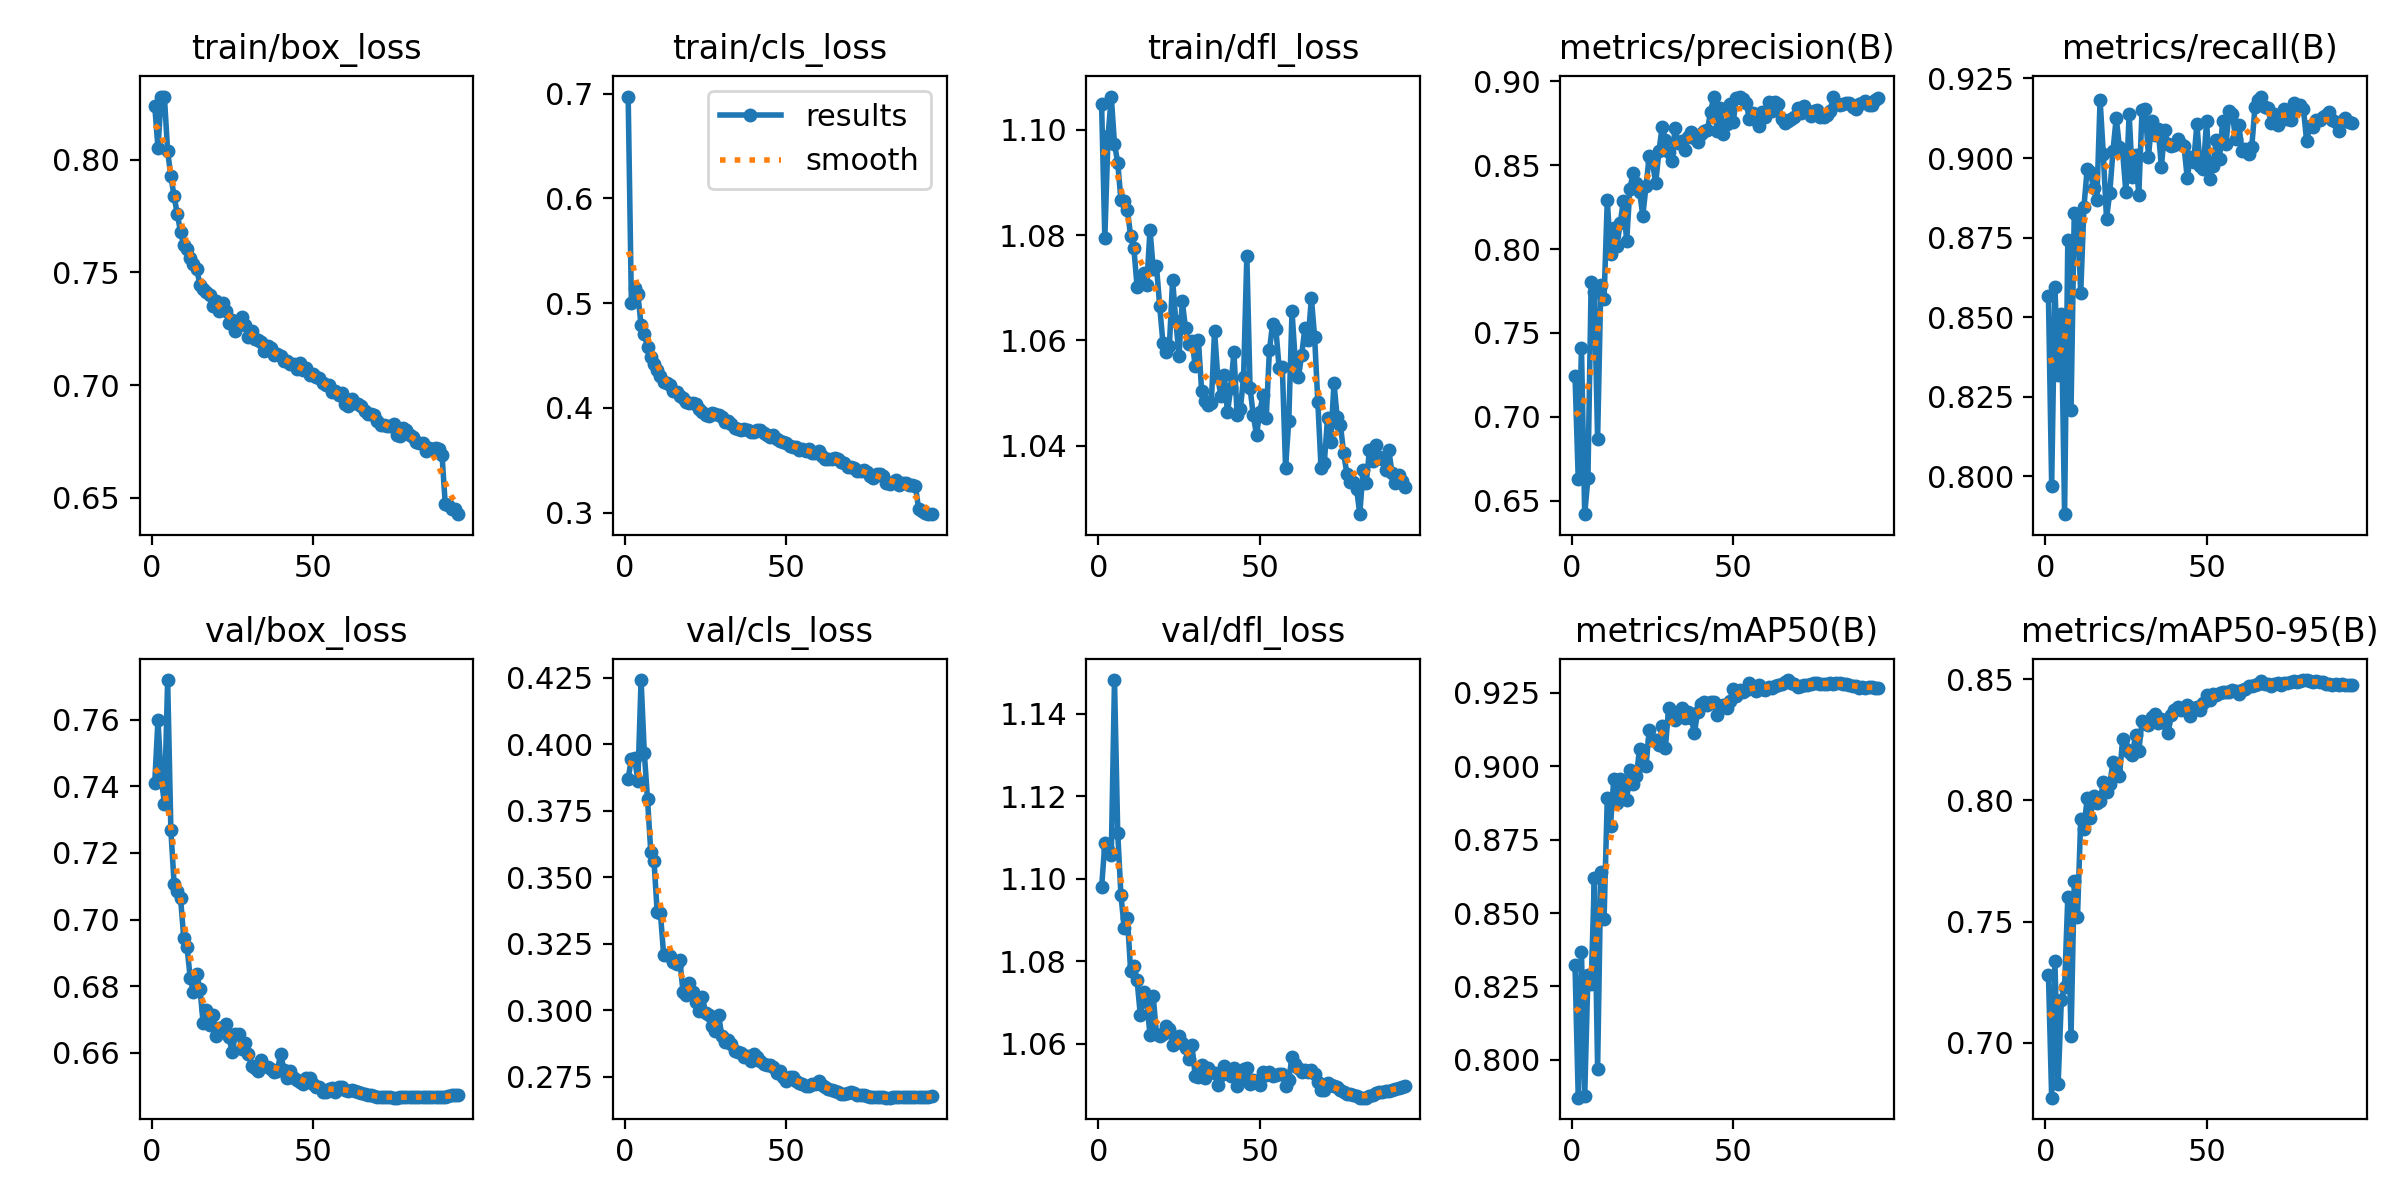

The file beside this chart, header and first rows:
epoch, time, train/box_loss, train/cls_loss, train/dfl_loss, metrics/precision(B), metrics/recall(B), metrics/mAP50(B), metrics/mAP50-95(B), val/box_loss, val/cls_loss, val/dfl_loss, lr/pg0, lr/pg1, lr/pg2
1, 8205, 0.8239, 0.6973, 1.105, 0.7246, 0.8566, 0.8322, 0.728, 0.741, 0.387, 1.098, 0.003328, 0.003328, 0.003328
2, 8789, 0.8051, 0.5001, 1.079, 0.663, 0.7971, 0.7871, 0.6772, 0.76, 0.3946, 1.109, 0.00666, 0.00666, 0.00666
3, 9371, 0.8279, 0.5141, 1.099, 0.7411, 0.8596, 0.8367, 0.7336, 0.7423, 0.3947, 1.107, 0.009985, 0.009985, 0.009985
4, 9950, 0.8277, 0.5089, 1.106, 0.642, 0.8318, 0.7877, 0.6829, 0.7348, 0.3861, 1.106, 0.009978, 0.009978, 0.009978
5, 10529, 0.8036, 0.4789, 1.097, 0.6633, 0.8511, 0.8289, 0.7176, 0.7719, 0.4241, 1.148, 0.009961, 0.009961, 0.009961
6, 11107, 0.7927, 0.4707, 1.094, 0.7804, 0.7882, 0.8257, 0.7231, 0.7268, 0.3967, 1.111, 0.009938, 0.009938, 0.009938
7, 11684, 0.7836, 0.4579, 1.087, 0.7742, 0.8741, 0.8619, 0.76, 0.7108, 0.3793, 1.096, 0.009911, 0.009911, 0.009911
8, 12262, 0.7758, 0.4484, 1.086, 0.6868, 0.8209, 0.797, 0.7026, 0.7086, 0.3596, 1.088, 0.00988, 0.00988, 0.00988
9, 12838, 0.7678, 0.4415, 1.085, 0.7785, 0.8827, 0.8639, 0.7666, 0.7065, 0.3562, 1.091, 0.009843, 0.009843, 0.009843
10, 13418, 0.7621, 0.4365, 1.08, 0.7703, 0.8822, 0.848, 0.7519, 0.6944, 0.3367, 1.078, 0.009801, 0.009801, 0.009801
11, 13993, 0.7604, 0.4306, 1.078, 0.8294, 0.8578, 0.8893, 0.7922, 0.6918, 0.3364, 1.079, 0.009755, 0.009755, 0.009755
12, 14571, 0.7562, 0.4245, 1.07, 0.7973, 0.8846, 0.8798, 0.7883, 0.6824, 0.3206, 1.075, 0.009704, 0.009704, 0.009704
13, 15149, 0.7537, 0.4237, 1.071, 0.8123, 0.8967, 0.8956, 0.8011, 0.6783, 0.3208, 1.067, 0.009649, 0.009649, 0.009649
14, 15728, 0.7514, 0.4218, 1.073, 0.8019, 0.8956, 0.8873, 0.7929, 0.6835, 0.3205, 1.073, 0.009589, 0.009589, 0.009589
15, 16303, 0.7446, 0.4165, 1.07, 0.8155, 0.8905, 0.8958, 0.802, 0.6793, 0.318, 1.07, 0.009524, 0.009524, 0.009524
16, 16884, 0.7425, 0.4157, 1.081, 0.8289, 0.8868, 0.8919, 0.7991, 0.6689, 0.3173, 1.062, 0.009455, 0.009455, 0.009455
17, 17461, 0.7414, 0.4116, 1.074, 0.8047, 0.9184, 0.8884, 0.7996, 0.6729, 0.319, 1.072, 0.009382, 0.009382, 0.009382
18, 18036, 0.7401, 0.4092, 1.074, 0.8361, 0.9012, 0.8987, 0.8076, 0.6685, 0.3068, 1.062, 0.009304, 0.009304, 0.009304
19, 18615, 0.7349, 0.4055, 1.067, 0.8452, 0.881, 0.894, 0.8036, 0.6715, 0.3056, 1.062, 0.009222, 0.009222, 0.009222
20, 19193, 0.7374, 0.4048, 1.06, 0.8396, 0.8891, 0.8967, 0.8067, 0.6651, 0.3101, 1.062, 0.009135, 0.009135, 0.009135
21, 19770, 0.7326, 0.4045, 1.058, 0.8343, 0.9023, 0.9058, 0.8159, 0.6673, 0.307, 1.064, 0.009045, 0.009045, 0.009045
22, 20349, 0.7363, 0.4034, 1.059, 0.8199, 0.9126, 0.9005, 0.8116, 0.6677, 0.3029, 1.064, 0.008951, 0.008951, 0.008951
23, 20926, 0.7328, 0.3994, 1.071, 0.8374, 0.9034, 0.9002, 0.8102, 0.6688, 0.2997, 1.06, 0.008853, 0.008853, 0.008853
24, 21502, 0.7275, 0.3956, 1.064, 0.8555, 0.9018, 0.9123, 0.8253, 0.6647, 0.3048, 1.061, 0.008751, 0.008751, 0.008751
25, 22082, 0.729, 0.3936, 1.057, 0.852, 0.8893, 0.9091, 0.8214, 0.6602, 0.299, 1.062, 0.008645, 0.008645, 0.008645
26, 22660, 0.7239, 0.3925, 1.067, 0.8393, 0.9138, 0.9088, 0.8199, 0.6656, 0.2982, 1.06, 0.008536, 0.008536, 0.008536
27, 23238, 0.7281, 0.3951, 1.062, 0.8583, 0.8941, 0.9072, 0.8187, 0.6657, 0.2939, 1.059, 0.008423, 0.008423, 0.008423
28, 23816, 0.7302, 0.3939, 1.059, 0.8729, 0.9011, 0.9136, 0.8272, 0.661, 0.2923, 1.056, 0.008307, 0.008307, 0.008307
29, 24396, 0.7268, 0.393, 1.06, 0.8647, 0.8885, 0.9063, 0.8205, 0.663, 0.2983, 1.06, 0.008187, 0.008187, 0.008187
30, 24974, 0.7211, 0.3913, 1.055, 0.8579, 0.9152, 0.9198, 0.8328, 0.6597, 0.2903, 1.052, 0.008065, 0.008065, 0.008065
31, 25553, 0.7241, 0.3864, 1.06, 0.8524, 0.9153, 0.917, 0.832, 0.6561, 0.288, 1.052, 0.007939, 0.007939, 0.007939
32, 26131, 0.7205, 0.3874, 1.05, 0.8722, 0.9004, 0.9159, 0.831, 0.6556, 0.2888, 1.055, 0.007811, 0.007811, 0.007811
33, 26709, 0.7201, 0.3844, 1.048, 0.8632, 0.9117, 0.9181, 0.8345, 0.6547, 0.2874, 1.052, 0.007679, 0.007679, 0.007679
34, 27290, 0.7192, 0.3812, 1.048, 0.8646, 0.9073, 0.9198, 0.8359, 0.658, 0.2848, 1.054, 0.007545, 0.007545, 0.007545
35, 27870, 0.7151, 0.3797, 1.048, 0.8593, 0.909, 0.9166, 0.832, 0.6561, 0.2841, 1.053, 0.007409, 0.007409, 0.007409
36, 28449, 0.7172, 0.3794, 1.062, 0.8669, 0.8973, 0.9186, 0.8335, 0.6558, 0.2839, 1.053, 0.00727, 0.00727, 0.00727
37, 29026, 0.7164, 0.3798, 1.053, 0.8696, 0.9088, 0.9164, 0.8322, 0.6553, 0.2824, 1.05, 0.007129, 0.007129, 0.007129
38, 29604, 0.7135, 0.3787, 1.049, 0.8662, 0.9045, 0.9114, 0.8277, 0.6544, 0.2828, 1.052, 0.006986, 0.006986, 0.006986
39, 30183, 0.7138, 0.3773, 1.053, 0.8639, 0.9037, 0.9186, 0.8352, 0.6545, 0.281, 1.055, 0.006841, 0.006841, 0.006841
40, 30761, 0.713, 0.3771, 1.046, 0.8685, 0.9042, 0.9212, 0.8374, 0.6598, 0.2833, 1.053, 0.006694, 0.006694, 0.006694
41, 31342, 0.7105, 0.3788, 1.051, 0.8703, 0.906, 0.9218, 0.8387, 0.655, 0.2824, 1.052, 0.006545, 0.006545, 0.006545
42, 31922, 0.7107, 0.3787, 1.058, 0.8707, 0.9043, 0.9207, 0.8376, 0.6525, 0.2808, 1.054, 0.006395, 0.006395, 0.006395
43, 32500, 0.7095, 0.3758, 1.046, 0.8817, 0.9038, 0.9219, 0.8379, 0.6546, 0.2798, 1.05, 0.006244, 0.006244, 0.006244
44, 33079, 0.7091, 0.3743, 1.047, 0.8909, 0.8938, 0.9218, 0.8393, 0.6526, 0.2794, 1.051, 0.006091, 0.006091, 0.006091
45, 33660, 0.7071, 0.3724, 1.053, 0.8706, 0.9005, 0.9173, 0.8349, 0.652, 0.2792, 1.054, 0.005937, 0.005937, 0.005937
46, 34239, 0.7098, 0.3738, 1.076, 0.884, 0.8987, 0.9204, 0.8383, 0.6512, 0.2787, 1.054, 0.005783, 0.005783, 0.005783
47, 34816, 0.7066, 0.37, 1.051, 0.8684, 0.9107, 0.9208, 0.8385, 0.6507, 0.2765, 1.05, 0.005627, 0.005627, 0.005627
48, 35395, 0.7075, 0.3687, 1.046, 0.8744, 0.8974, 0.9197, 0.8374, 0.6526, 0.277, 1.051, 0.005471, 0.005471, 0.005471
49, 35974, 0.7045, 0.3672, 1.042, 0.8864, 0.8965, 0.9222, 0.8402, 0.6524, 0.2748, 1.051, 0.005314, 0.005314, 0.005314
50, 36555, 0.705, 0.3667, 1.046, 0.8758, 0.9117, 0.9264, 0.8437, 0.6506, 0.2732, 1.05, 0.005158, 0.005158, 0.005158
51, 37136, 0.7037, 0.3638, 1.05, 0.8902, 0.8934, 0.9239, 0.8414, 0.6499, 0.2749, 1.053, 0.005, 0.005, 0.005
52, 37716, 0.7029, 0.363, 1.045, 0.8906, 0.8975, 0.9259, 0.8438, 0.6499, 0.275, 1.052, 0.004843, 0.004843, 0.004843
53, 38299, 0.7007, 0.363, 1.058, 0.8895, 0.9057, 0.9252, 0.8436, 0.6483, 0.2734, 1.053, 0.004687, 0.004687, 0.004687
54, 38878, 0.6998, 0.3603, 1.063, 0.8873, 0.8997, 0.9261, 0.8442, 0.6482, 0.2727, 1.052, 0.00453, 0.00453, 0.00453
55, 39461, 0.7002, 0.3609, 1.062, 0.8777, 0.9118, 0.9285, 0.845, 0.6491, 0.2723, 1.052, 0.004374, 0.004374, 0.004374
56, 40041, 0.6971, 0.3586, 1.055, 0.8813, 0.9045, 0.927, 0.845, 0.6495, 0.2716, 1.053, 0.004218, 0.004218, 0.004218
57, 40620, 0.6973, 0.3608, 1.055, 0.8767, 0.9149, 0.9257, 0.8447, 0.6484, 0.2714, 1.053, 0.004064, 0.004064, 0.004064
58, 41198, 0.6954, 0.3572, 1.036, 0.8736, 0.9139, 0.9278, 0.8458, 0.6497, 0.272, 1.05, 0.00391, 0.00391, 0.00391
59, 41778, 0.6965, 0.3572, 1.045, 0.882, 0.906, 0.9264, 0.8452, 0.6498, 0.2721, 1.051, 0.003757, 0.003757, 0.003757
60, 42357, 0.6918, 0.3588, 1.066, 0.8786, 0.9104, 0.926, 0.844, 0.6487, 0.2732, 1.057, 0.003606, 0.003606, 0.003606
... 35 more rows
